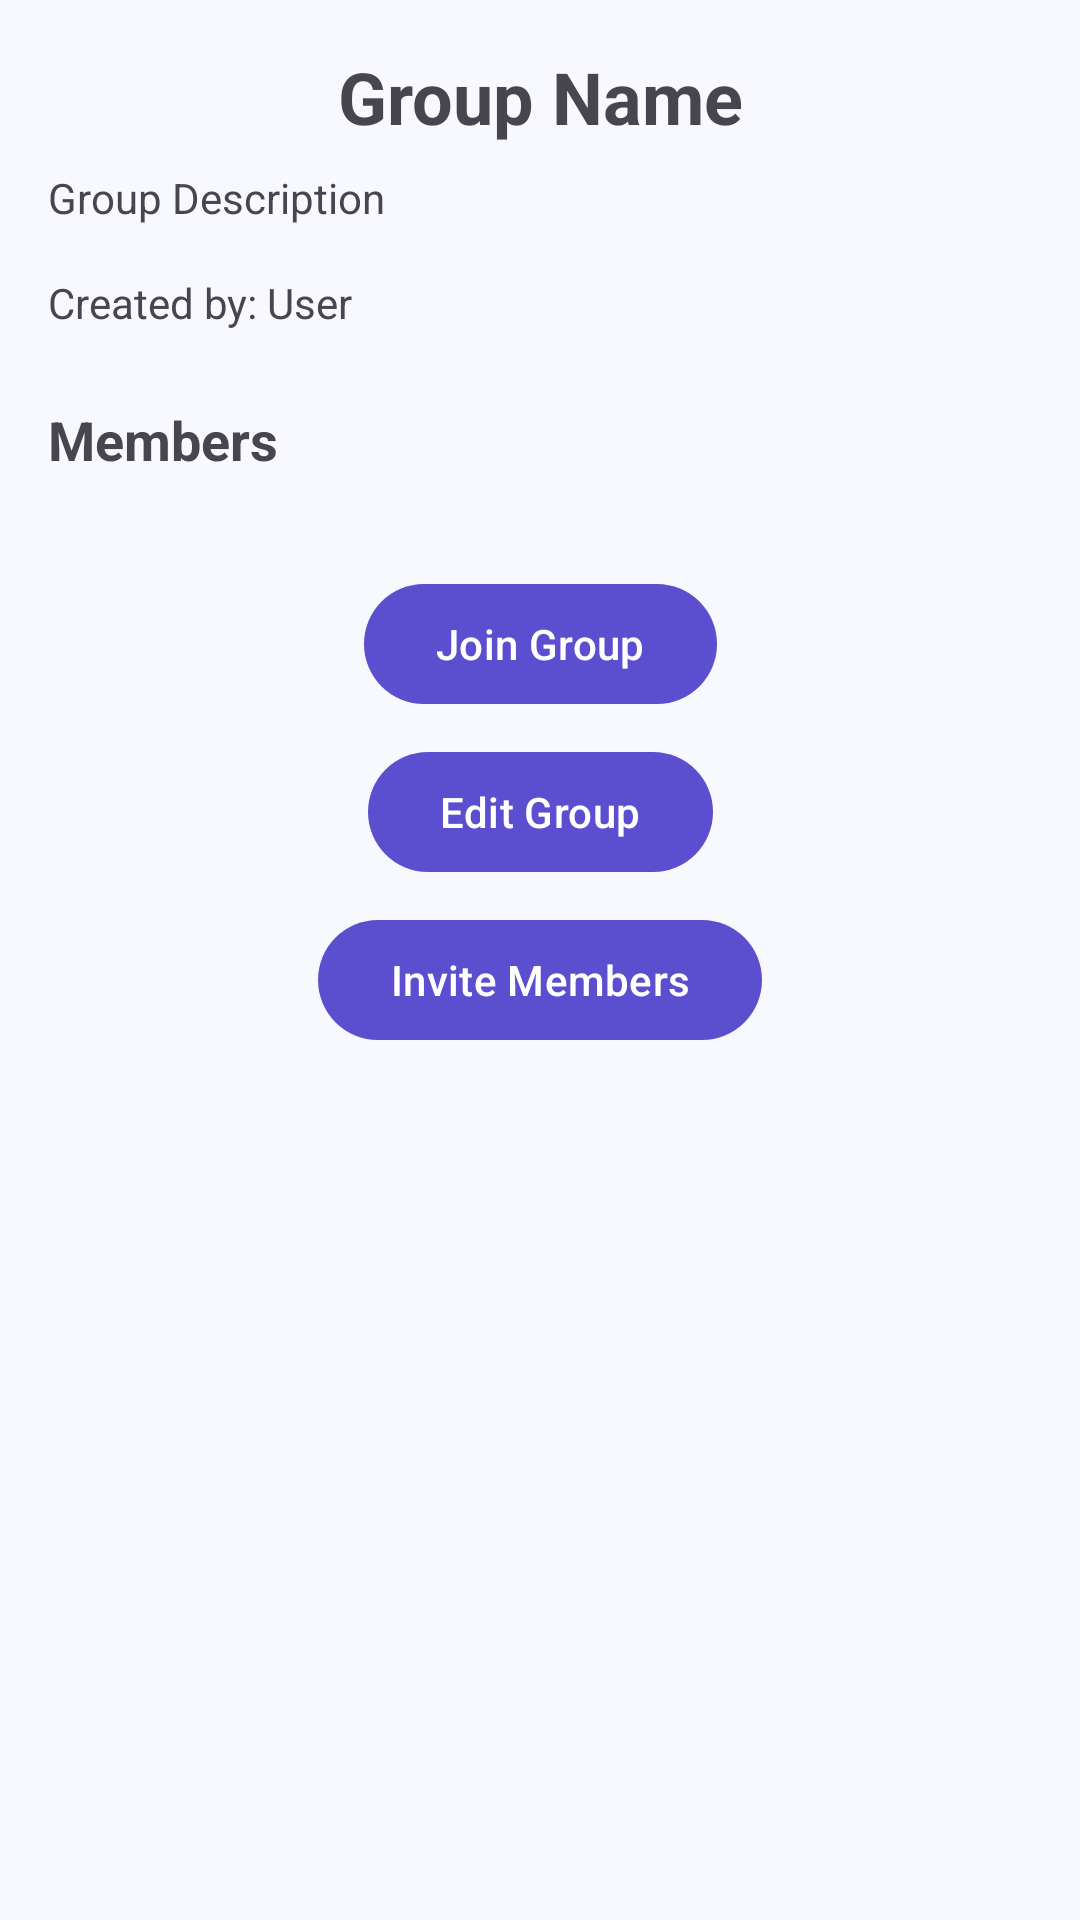

Produce the Android XML layout that renders to this screen, including the resource entries it uses.
<!-- AndroidManifest.xml: application theme Theme.CareCrew -->
<!-- res/layout/activity_group_details.xml -->
<?xml version="1.0" encoding="utf-8"?>
<androidx.constraintlayout.widget.ConstraintLayout
    xmlns:android="http://schemas.android.com/apk/res/android"
    xmlns:app="http://schemas.android.com/apk/res-auto"
    android:layout_width="match_parent"
    android:layout_height="match_parent"
    android:padding="16dp">

    <TextView
        android:id="@+id/groupNameTextView"
        android:layout_width="wrap_content"
        android:layout_height="wrap_content"
        android:text="Group Name"
        android:textSize="24sp"
        android:textStyle="bold"
        app:layout_constraintTop_toTopOf="parent"
        app:layout_constraintStart_toStartOf="parent"
        app:layout_constraintEnd_toEndOf="parent" />

    <TextView
        android:id="@+id/groupDescriptionTextView"
        android:layout_width="0dp"
        android:layout_height="wrap_content"
        android:layout_marginTop="8dp"
        android:text="Group Description"
        app:layout_constraintTop_toBottomOf="@id/groupNameTextView"
        app:layout_constraintStart_toStartOf="parent"
        app:layout_constraintEnd_toEndOf="parent" />

    <TextView
        android:id="@+id/createdByTextView"
        android:layout_width="wrap_content"
        android:layout_height="wrap_content"
        android:layout_marginTop="16dp"
        android:text="Created by: User"
        app:layout_constraintTop_toBottomOf="@id/groupDescriptionTextView"
        app:layout_constraintStart_toStartOf="parent" />

    <TextView
        android:id="@+id/membersHeaderTextView"
        android:layout_width="wrap_content"
        android:layout_height="wrap_content"
        android:layout_marginTop="24dp"
        android:text="Members"
        android:textSize="18sp"
        android:textStyle="bold"
        app:layout_constraintTop_toBottomOf="@id/createdByTextView"
        app:layout_constraintStart_toStartOf="parent" />

    <androidx.recyclerview.widget.RecyclerView
        android:id="@+id/membersRecyclerView"
        android:layout_width="0dp"
        android:layout_height="wrap_content"
        android:layout_marginTop="8dp"
        app:layout_constraintTop_toBottomOf="@id/membersHeaderTextView"
        app:layout_constraintStart_toStartOf="parent"
        app:layout_constraintEnd_toEndOf="parent" />

    <com.google.android.material.button.MaterialButton
        android:id="@+id/joinLeaveButton"
        android:layout_width="wrap_content"
        android:layout_height="wrap_content"
        android:layout_marginTop="24dp"
        android:text="Join Group"
        app:layout_constraintTop_toBottomOf="@id/membersRecyclerView"
        app:layout_constraintStart_toStartOf="parent"
        app:layout_constraintEnd_toEndOf="parent" />

    <com.google.android.material.button.MaterialButton
        android:id="@+id/editGroupButton"
        android:layout_width="wrap_content"
        android:layout_height="wrap_content"
        android:layout_marginTop="8dp"
        android:text="Edit Group"
        app:layout_constraintTop_toBottomOf="@id/joinLeaveButton"
        app:layout_constraintStart_toStartOf="parent"
        app:layout_constraintEnd_toEndOf="parent" />

    <com.google.android.material.button.MaterialButton
        android:id="@+id/inviteMembersButton"
        android:layout_width="wrap_content"
        android:layout_height="wrap_content"
        android:layout_marginTop="8dp"
        android:text="Invite Members"
        app:layout_constraintTop_toBottomOf="@id/editGroupButton"
        app:layout_constraintStart_toStartOf="parent"
        app:layout_constraintEnd_toEndOf="parent" />

</androidx.constraintlayout.widget.ConstraintLayout>
<!-- resources referenced by this layout -->
<resources>
  <style name="Theme.CareCrew" parent="Base.Theme.CareCrew" />
  <style name="Base.Theme.CareCrew" parent="Theme.Material3.DayNight.NoActionBar">
          <item name="colorPrimary">@color/primary</item>
          <item name="colorPrimaryVariant">@color/primary_variant</item>
          <item name="colorOnPrimary">@color/on_primary</item>
          <item name="colorSecondary">@color/secondary</item>
          <item name="colorSecondaryVariant">@color/secondary_variant</item>
          <item name="colorOnSecondary">@color/on_secondary</item>
          <item name="android:colorBackground">@color/background</item>
          <item name="colorSurface">@color/surface</item>
          <item name="colorError">@color/error</item>
          <item name="android:statusBarColor">@color/primary</item>
          <item name="android:windowLightStatusBar" tools:targetApi="m">false</item>
      </style>
  <color name="primary">#5B4FCF</color>
  <color name="primary_variant">#3D3099</color>
  <color name="on_primary">#FFFFFF</color>
  <color name="secondary">#03DAC6</color>
  <color name="secondary_variant">#018786</color>
  <color name="on_secondary">#000000</color>
  <color name="background">#F8F9FE</color>
  <color name="surface">#FFFFFF</color>
  <color name="error">#F44336</color>
</resources>
